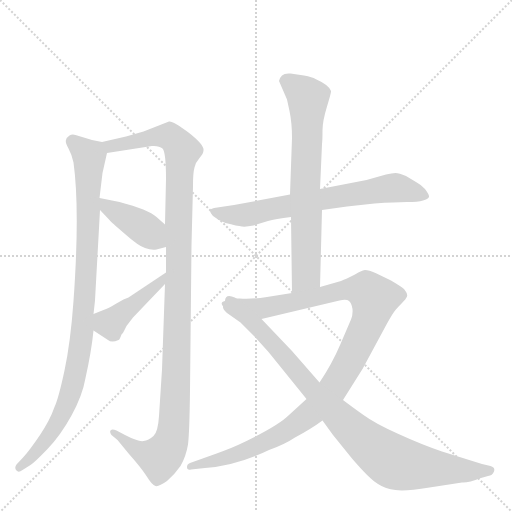
t = 0.00 s
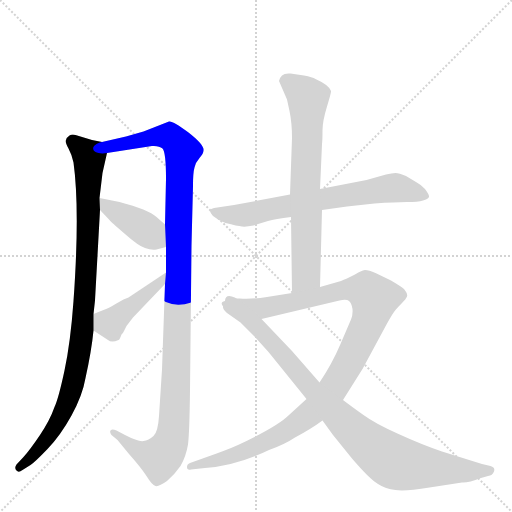
t = 1.47 s
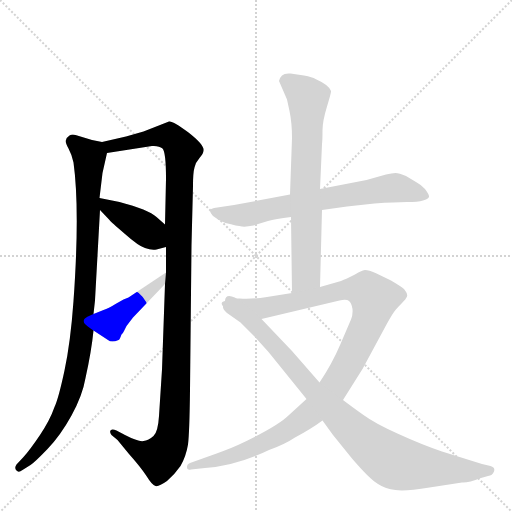
t = 2.94 s
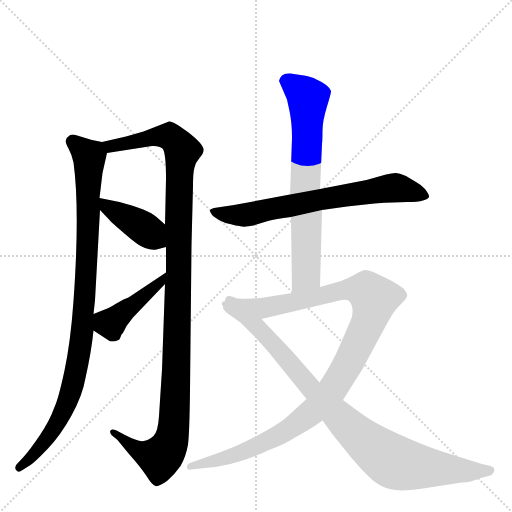
t = 4.41 s
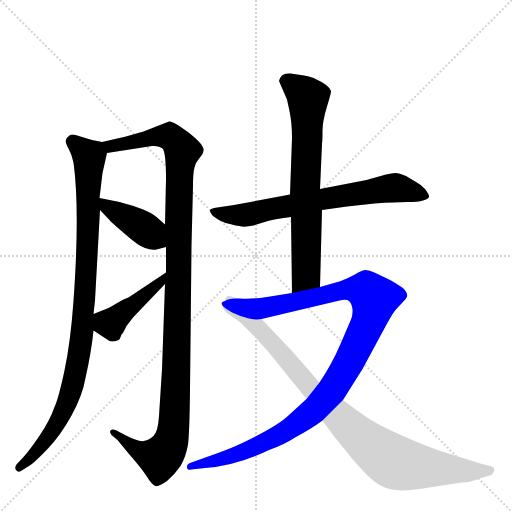
t = 5.88 s
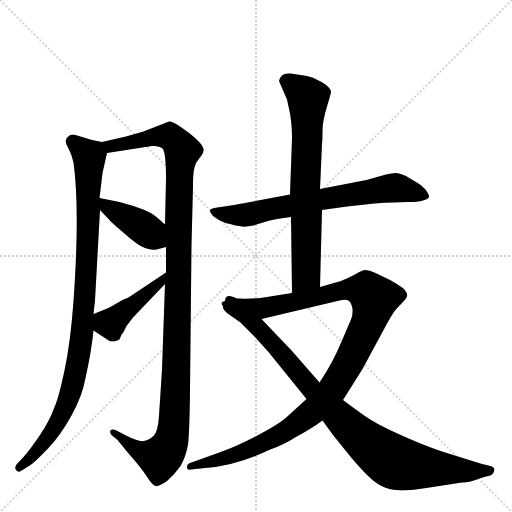
t = 7.35 s

The animated SVG that drew these frames (rendered in a browser with its animation timeline set to each time). Animation: 8 CSS @keyframes rules; one cycle of 7.35 s.

<svg version="1.1" viewBox="0 0 1024 1024" xmlns="http://www.w3.org/2000/svg">
  <g stroke="lightgray" stroke-dasharray="1,1" stroke-width="1" transform="scale(4, 4)">
    <line x1="0" y1="0" x2="256" y2="256"></line>
    <line x1="256" y1="0" x2="0" y2="256"></line>
    <line x1="128" y1="0" x2="128" y2="256"></line>
    <line x1="0" y1="128" x2="256" y2="128"></line>
  </g>
  <g transform="scale(1, -1) translate(0, -860)">
    <style type="text/css">
      
        @keyframes keyframes0 {
          from {
            stroke: blue;
            stroke-dashoffset: 958;
            stroke-width: 128;
          }
          76% {
            animation-timing-function: step-end;
            stroke: blue;
            stroke-dashoffset: 0;
            stroke-width: 128;
          }
          to {
            stroke: black;
            stroke-width: 1024;
          }
        }
        #make-me-a-hanzi-animation-0 {
          animation: keyframes0 1.0296223958333333s both;
          animation-delay: 0s;
          animation-timing-function: linear;
        }
      
        @keyframes keyframes1 {
          from {
            stroke: blue;
            stroke-dashoffset: 1153;
            stroke-width: 128;
          }
          79% {
            animation-timing-function: step-end;
            stroke: blue;
            stroke-dashoffset: 0;
            stroke-width: 128;
          }
          to {
            stroke: black;
            stroke-width: 1024;
          }
        }
        #make-me-a-hanzi-animation-1 {
          animation: keyframes1 1.1883138020833333s both;
          animation-delay: 1.0296223958333333s;
          animation-timing-function: linear;
        }
      
        @keyframes keyframes2 {
          from {
            stroke: blue;
            stroke-dashoffset: 404;
            stroke-width: 128;
          }
          57% {
            animation-timing-function: step-end;
            stroke: blue;
            stroke-dashoffset: 0;
            stroke-width: 128;
          }
          to {
            stroke: black;
            stroke-width: 1024;
          }
        }
        #make-me-a-hanzi-animation-2 {
          animation: keyframes2 0.5787760416666666s both;
          animation-delay: 2.2179361979166665s;
          animation-timing-function: linear;
        }
      
        @keyframes keyframes3 {
          from {
            stroke: blue;
            stroke-dashoffset: 431;
            stroke-width: 128;
          }
          58% {
            animation-timing-function: step-end;
            stroke: blue;
            stroke-dashoffset: 0;
            stroke-width: 128;
          }
          to {
            stroke: black;
            stroke-width: 1024;
          }
        }
        #make-me-a-hanzi-animation-3 {
          animation: keyframes3 0.6007486979166666s both;
          animation-delay: 2.796712239583333s;
          animation-timing-function: linear;
        }
      
        @keyframes keyframes4 {
          from {
            stroke: blue;
            stroke-dashoffset: 686;
            stroke-width: 128;
          }
          69% {
            animation-timing-function: step-end;
            stroke: blue;
            stroke-dashoffset: 0;
            stroke-width: 128;
          }
          to {
            stroke: black;
            stroke-width: 1024;
          }
        }
        #make-me-a-hanzi-animation-4 {
          animation: keyframes4 0.8082682291666666s both;
          animation-delay: 3.3974609374999996s;
          animation-timing-function: linear;
        }
      
        @keyframes keyframes5 {
          from {
            stroke: blue;
            stroke-dashoffset: 700;
            stroke-width: 128;
          }
          69% {
            animation-timing-function: step-end;
            stroke: blue;
            stroke-dashoffset: 0;
            stroke-width: 128;
          }
          to {
            stroke: black;
            stroke-width: 1024;
          }
        }
        #make-me-a-hanzi-animation-5 {
          animation: keyframes5 0.8196614583333334s both;
          animation-delay: 4.205729166666666s;
          animation-timing-function: linear;
        }
      
        @keyframes keyframes6 {
          from {
            stroke: blue;
            stroke-dashoffset: 1090;
            stroke-width: 128;
          }
          78% {
            animation-timing-function: step-end;
            stroke: blue;
            stroke-dashoffset: 0;
            stroke-width: 128;
          }
          to {
            stroke: black;
            stroke-width: 1024;
          }
        }
        #make-me-a-hanzi-animation-6 {
          animation: keyframes6 1.1370442708333333s both;
          animation-delay: 5.025390624999999s;
          animation-timing-function: linear;
        }
      
        @keyframes keyframes7 {
          from {
            stroke: blue;
            stroke-dashoffset: 908;
            stroke-width: 128;
          }
          75% {
            animation-timing-function: step-end;
            stroke: blue;
            stroke-dashoffset: 0;
            stroke-width: 128;
          }
          to {
            stroke: black;
            stroke-width: 1024;
          }
        }
        #make-me-a-hanzi-animation-7 {
          animation: keyframes7 0.9889322916666666s both;
          animation-delay: 6.162434895833332s;
          animation-timing-function: linear;
        }
      
    </style>
    
      <path d="M 204 576 L 184 580 L 151 590 Q 144 592 139 589 Q 133 585 132 580 Q 130 575 137 563 Q 144 550 147 535 Q 160 440 147 258 Q 141 175 129 119 Q 117 63 109 46 Q 100 20 80 -10 Q 59 -41 47 -54 L 33 -69 Q 28 -76 33 -81 Q 37 -86 45 -80 L 61 -70 Q 69 -65 95 -38 Q 121 -11 143 29 Q 165 69 171 104 Q 183 158 187 199 L 187 232 L 190 259 L 200 440 L 199 464 L 205 514 L 214 554 C 218 573 218 573 204 576 Z" fill="lightgray"></path>
    
      <path d="M 330 292 L 324 121 L 318 28 Q 316 -4 307 -12 Q 297 -21 287 -22 Q 277 -24 250 -10 L 233 -1 Q 225 2 222 0 Q 218 -3 223 -10 L 235 -20 L 258 -48 Q 282 -75 293 -92 Q 304 -110 311 -112 Q 317 -114 334 -102 Q 350 -88 361 -72 Q 372 -53 376 -29 Q 379 -5 380 80 L 383 370 L 386 488 Q 386 515 389 525 Q 391 535 399 544 Q 407 553 407 559 Q 409 570 377 595 Q 345 619 338 617 L 287 597 L 252 587 L 204 576 C 175 569 184 549 214 554 L 304 568 Q 318 569 325 563 Q 332 556 332 502 L 330 411 L 332 366 L 332 315 L 330 292 Z" fill="lightgray"></path>
    
      <path d="M 200 440 L 219 420 Q 222 416 250 392 Q 277 368 290 364 Q 303 359 313 361 L 332 366 C 361 374 352 391 330 411 L 313 426 Q 297 441 239 456 L 199 464 C 172 469 179 462 200 440 Z" fill="lightgray"></path>
    
      <path d="M 266 225 L 330 292 C 351 314 357 332 332 315 L 257 265 L 247 261 L 231 252 Q 217 243 207 240 L 187 232 C 159 221 162 215 187 199 L 216 180 Q 223 174 237 180 Q 239 180 243 191 Q 246 194 248 198 L 253 208 L 266 225 Z" fill="lightgray"></path>
    
      <path d="M 580 471 L 468 450 L 428 444 Q 421 442 420 440 Q 419 437 426 428 Q 437 419 451 414 Q 475 408 484 407 Q 492 406 507 409 L 536 418 Q 550 422 582 426 L 644 440 L 694 447 L 749 453 Q 791 456 814 456 Q 836 456 846 459 Q 856 462 858 466 Q 859 470 850 482 Q 840 492 832 496 L 812 508 Q 798 514 791 514 Q 784 514 772 511 L 733 500 L 640 482 L 580 471 Z" fill="lightgray"></path>
    
      <path d="M 608 709 L 581 713 Q 569 714 564 709 Q 558 703 558 698 L 574 661 L 579 638 Q 584 614 584 584 L 580 471 L 582 426 L 584 274 C 584 244 639 256 640 286 L 644 440 L 640 482 L 644 572 Q 645 580 645 599 Q 645 618 654 647 Q 663 676 662 678 Q 658 690 631 702 Q 625 706 608 709 Z" fill="lightgray"></path>
    
      <path d="M 584 274 L 534 266 Q 502 261 479 263 Q 456 264 450 258 C 421 252 494 215 523 222 L 679 259 Q 693 262 698 258 Q 703 254 705 242 Q 706 230 702 221 L 681 172 Q 664 132 639 95 L 613 62 L 578 30 Q 555 7 476 -30 Q 454 -40 408 -56 L 380 -66 Q 374 -68 374 -74 Q 374 -81 382 -79 L 410 -76 Q 472 -72 538 -40 Q 569 -29 590 -15 Q 622 2 645 19 L 686 60 L 725 122 L 773 211 Q 785 233 791 240 Q 796 246 804 254 Q 812 262 814 267 Q 816 272 808 282 Q 804 286 782 299 L 751 314 Q 738 320 730 320 Q 722 319 710 311 Q 692 302 682 298 L 640 286 L 584 274 Z" fill="lightgray"></path>
    
      <path d="M 450 258 L 446 247 Q 445 242 454 234 L 481 215 L 509 187 L 537 156 L 613 62 L 645 19 L 666 -10 L 704 -57 Q 740 -99 756 -108 Q 771 -118 791 -120 Q 810 -123 859 -115 L 924 -105 Q 936 -106 962 -96 L 976 -92 Q 985 -91 988 -83 Q 991 -75 981 -72 L 964 -68 L 884 -43 Q 843 -29 797 -8 Q 750 13 727 30 Q 703 47 686 60 L 639 95 L 584 158 L 523 222 C 502 244 451 288 450 258 Z" fill="lightgray"></path>
    
    
      <clipPath id="make-me-a-hanzi-clip-0">
        <path d="M 204 576 L 184 580 L 151 590 Q 144 592 139 589 Q 133 585 132 580 Q 130 575 137 563 Q 144 550 147 535 Q 160 440 147 258 Q 141 175 129 119 Q 117 63 109 46 Q 100 20 80 -10 Q 59 -41 47 -54 L 33 -69 Q 28 -76 33 -81 Q 37 -86 45 -80 L 61 -70 Q 69 -65 95 -38 Q 121 -11 143 29 Q 165 69 171 104 Q 183 158 187 199 L 187 232 L 190 259 L 200 440 L 199 464 L 205 514 L 214 554 C 218 573 218 573 204 576 Z"></path>
      </clipPath>
      <path clip-path="url(#make-me-a-hanzi-clip-0)" d="M 145 577 L 179 541 L 172 298 L 157 145 L 143 81 L 116 18 L 77 -38 L 39 -75" fill="none" id="make-me-a-hanzi-animation-0" stroke-dasharray="830 1660" stroke-linecap="round"></path>
    
      <clipPath id="make-me-a-hanzi-clip-1">
        <path d="M 330 292 L 324 121 L 318 28 Q 316 -4 307 -12 Q 297 -21 287 -22 Q 277 -24 250 -10 L 233 -1 Q 225 2 222 0 Q 218 -3 223 -10 L 235 -20 L 258 -48 Q 282 -75 293 -92 Q 304 -110 311 -112 Q 317 -114 334 -102 Q 350 -88 361 -72 Q 372 -53 376 -29 Q 379 -5 380 80 L 383 370 L 386 488 Q 386 515 389 525 Q 391 535 399 544 Q 407 553 407 559 Q 409 570 377 595 Q 345 619 338 617 L 287 597 L 252 587 L 204 576 C 175 569 184 549 214 554 L 304 568 Q 318 569 325 563 Q 332 556 332 502 L 330 411 L 332 366 L 332 315 L 330 292 Z"></path>
      </clipPath>
      <path clip-path="url(#make-me-a-hanzi-clip-1)" d="M 211 573 L 250 572 L 327 588 L 339 587 L 364 562 L 352 88 L 344 -13 L 334 -39 L 320 -55 L 278 -42 L 227 -5" fill="none" id="make-me-a-hanzi-animation-1" stroke-dasharray="1025 2050" stroke-linecap="round"></path>
    
      <clipPath id="make-me-a-hanzi-clip-2">
        <path d="M 200 440 L 219 420 Q 222 416 250 392 Q 277 368 290 364 Q 303 359 313 361 L 332 366 C 361 374 352 391 330 411 L 313 426 Q 297 441 239 456 L 199 464 C 172 469 179 462 200 440 Z"></path>
      </clipPath>
      <path clip-path="url(#make-me-a-hanzi-clip-2)" d="M 205 458 L 216 445 L 284 406 L 325 373" fill="none" id="make-me-a-hanzi-animation-2" stroke-dasharray="276 552" stroke-linecap="round"></path>
    
      <clipPath id="make-me-a-hanzi-clip-3">
        <path d="M 266 225 L 330 292 C 351 314 357 332 332 315 L 257 265 L 247 261 L 231 252 Q 217 243 207 240 L 187 232 C 159 221 162 215 187 199 L 216 180 Q 223 174 237 180 Q 239 180 243 191 Q 246 194 248 198 L 253 208 L 266 225 Z"></path>
      </clipPath>
      <path clip-path="url(#make-me-a-hanzi-clip-3)" d="M 195 227 L 217 213 L 224 215 L 318 293 L 327 310" fill="none" id="make-me-a-hanzi-animation-3" stroke-dasharray="303 606" stroke-linecap="round"></path>
    
      <clipPath id="make-me-a-hanzi-clip-4">
        <path d="M 580 471 L 468 450 L 428 444 Q 421 442 420 440 Q 419 437 426 428 Q 437 419 451 414 Q 475 408 484 407 Q 492 406 507 409 L 536 418 Q 550 422 582 426 L 644 440 L 694 447 L 749 453 Q 791 456 814 456 Q 836 456 846 459 Q 856 462 858 466 Q 859 470 850 482 Q 840 492 832 496 L 812 508 Q 798 514 791 514 Q 784 514 772 511 L 733 500 L 640 482 L 580 471 Z"></path>
      </clipPath>
      <path clip-path="url(#make-me-a-hanzi-clip-4)" d="M 427 436 L 489 430 L 790 485 L 849 467" fill="none" id="make-me-a-hanzi-animation-4" stroke-dasharray="558 1116" stroke-linecap="round"></path>
    
      <clipPath id="make-me-a-hanzi-clip-5">
        <path d="M 608 709 L 581 713 Q 569 714 564 709 Q 558 703 558 698 L 574 661 L 579 638 Q 584 614 584 584 L 580 471 L 582 426 L 584 274 C 584 244 639 256 640 286 L 644 440 L 640 482 L 644 572 Q 645 580 645 599 Q 645 618 654 647 Q 663 676 662 678 Q 658 690 631 702 Q 625 706 608 709 Z"></path>
      </clipPath>
      <path clip-path="url(#make-me-a-hanzi-clip-5)" d="M 573 697 L 616 663 L 612 309 L 590 282" fill="none" id="make-me-a-hanzi-animation-5" stroke-dasharray="572 1144" stroke-linecap="round"></path>
    
      <clipPath id="make-me-a-hanzi-clip-6">
        <path d="M 584 274 L 534 266 Q 502 261 479 263 Q 456 264 450 258 C 421 252 494 215 523 222 L 679 259 Q 693 262 698 258 Q 703 254 705 242 Q 706 230 702 221 L 681 172 Q 664 132 639 95 L 613 62 L 578 30 Q 555 7 476 -30 Q 454 -40 408 -56 L 380 -66 Q 374 -68 374 -74 Q 374 -81 382 -79 L 410 -76 Q 472 -72 538 -40 Q 569 -29 590 -15 Q 622 2 645 19 L 686 60 L 725 122 L 773 211 Q 785 233 791 240 Q 796 246 804 254 Q 812 262 814 267 Q 816 272 808 282 Q 804 286 782 299 L 751 314 Q 738 320 730 320 Q 722 319 710 311 Q 692 302 682 298 L 640 286 L 584 274 Z"></path>
      </clipPath>
      <path clip-path="url(#make-me-a-hanzi-clip-6)" d="M 457 256 L 529 245 L 714 282 L 733 278 L 748 259 L 739 221 L 702 143 L 666 82 L 632 43 L 574 -1 L 523 -28 L 442 -59 L 380 -73" fill="none" id="make-me-a-hanzi-animation-6" stroke-dasharray="962 1924" stroke-linecap="round"></path>
    
      <clipPath id="make-me-a-hanzi-clip-7">
        <path d="M 450 258 L 446 247 Q 445 242 454 234 L 481 215 L 509 187 L 537 156 L 613 62 L 645 19 L 666 -10 L 704 -57 Q 740 -99 756 -108 Q 771 -118 791 -120 Q 810 -123 859 -115 L 924 -105 Q 936 -106 962 -96 L 976 -92 Q 985 -91 988 -83 Q 991 -75 981 -72 L 964 -68 L 884 -43 Q 843 -29 797 -8 Q 750 13 727 30 Q 703 47 686 60 L 639 95 L 584 158 L 523 222 C 502 244 451 288 450 258 Z"></path>
      </clipPath>
      <path clip-path="url(#make-me-a-hanzi-clip-7)" d="M 454 250 L 510 211 L 624 80 L 732 -24 L 779 -59 L 805 -69 L 860 -76 L 978 -82" fill="none" id="make-me-a-hanzi-animation-7" stroke-dasharray="780 1560" stroke-linecap="round"></path>
    
  </g>
</svg>
